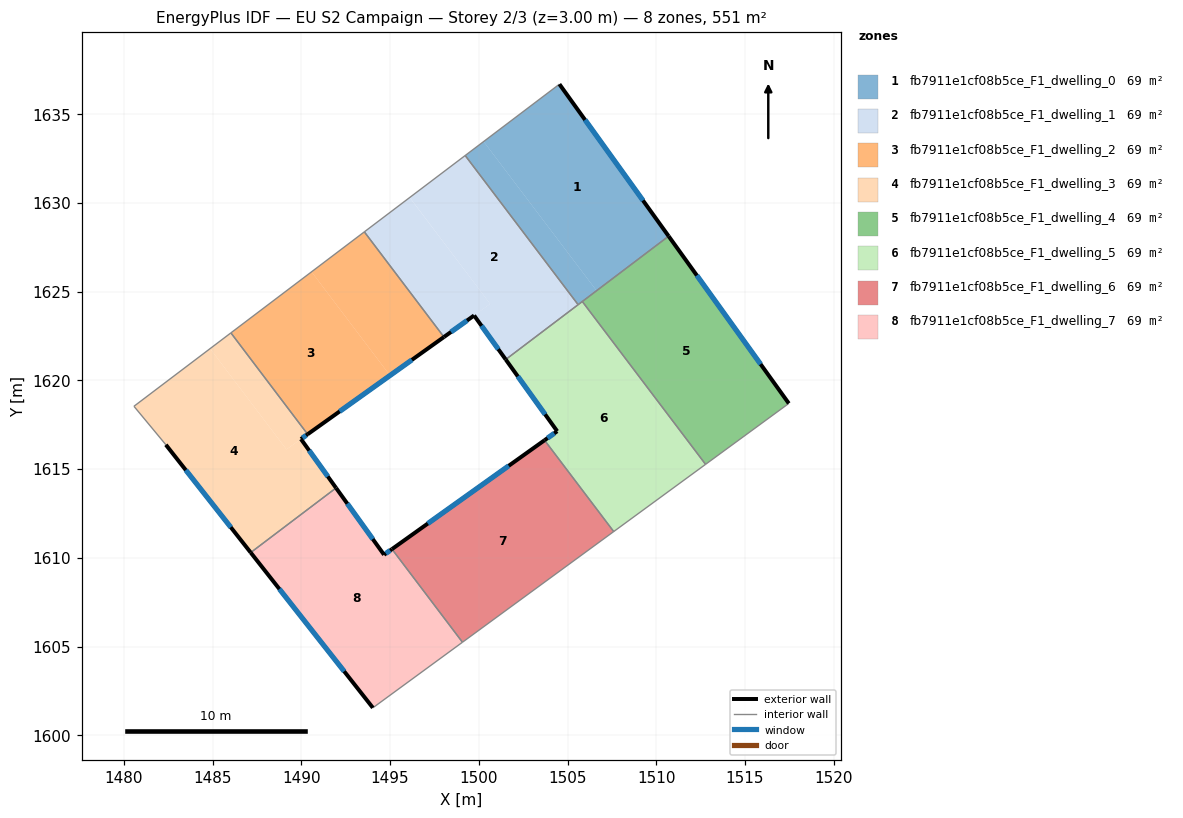
=== STOREY PLAN SPEC (per zone: floor XY polygon, exterior-wall plan segments, windows/doors) ===
zone 1: fb7911e1cf08b5ce_F1_dwelling_0  (68.8 m²)
  floor: (1504.54, 1636.69) (1510.70, 1628.12) (1506.64, 1625.05) (1500.27, 1633.46)
  floor: (1500.27, 1633.46) (1506.64, 1625.05) (1505.60, 1624.26) (1499.23, 1632.67)
  exterior wall: (1510.70, 1628.12) – (1504.54, 1636.69)  [10.5 m]
    window: (1509.25, 1630.14) – (1505.99, 1634.68)  [8.9 m²]
  interior walls: 4
zone 2: fb7911e1cf08b5ce_F1_dwelling_1  (68.8 m²)
  floor: (1499.23, 1632.67) (1505.60, 1624.26) (1501.52, 1621.17) (1499.73, 1623.66) (1500.64, 1624.31) (1496.11, 1630.30)
  floor: (1496.10, 1630.30) (1500.64, 1624.31) (1499.73, 1623.66) (1498.03, 1622.44) (1493.55, 1628.37)
  exterior wall: (1499.73, 1623.66) – (1501.52, 1621.17)  [3.1 m]
    window: (1500.15, 1623.07) – (1501.10, 1621.76)  [2.6 m²]
  exterior wall: (1498.03, 1622.44) – (1499.73, 1623.66)  [2.1 m]
    window: (1498.43, 1622.73) – (1499.34, 1623.37)  [1.8 m²]
  interior walls: 4
zone 3: fb7911e1cf08b5ce_F1_dwelling_2  (68.8 m²)
  floor: (1490.57, 1626.12) (1495.00, 1620.27) (1490.35, 1616.96) (1486.03, 1622.67)
  floor: (1493.55, 1628.37) (1498.03, 1622.44) (1495.00, 1620.27) (1490.57, 1626.12)
  exterior wall: (1490.35, 1616.96) – (1498.03, 1622.44)  [9.4 m]
    window: (1492.16, 1618.25) – (1496.23, 1621.16)  [8.0 m²]
  interior walls: 3
zone 4: fb7911e1cf08b5ce_F1_dwelling_3  (68.8 m²)
  floor: (1486.03, 1622.67) (1490.35, 1616.96) (1489.98, 1616.69) (1489.16, 1616.11) (1484.86, 1621.79)
  floor: (1489.98, 1616.69) (1491.96, 1613.94) (1487.15, 1610.29) (1482.36, 1616.37) (1480.57, 1618.54) (1484.86, 1621.79) (1489.16, 1616.11)
  exterior wall: (1489.98, 1616.69) – (1490.35, 1616.96)  [0.5 m]
    window: (1490.06, 1616.76) – (1490.27, 1616.90)  [0.4 m²]
  exterior wall: (1491.96, 1613.94) – (1489.98, 1616.69)  [3.4 m]
    window: (1491.49, 1614.58) – (1490.44, 1616.04)  [2.9 m²]
  exterior wall: (1482.36, 1616.37) – (1487.15, 1610.29)  [7.7 m]
    window: (1483.49, 1614.94) – (1486.02, 1611.72)  [6.5 m²]
  interior walls: 4
zone 5: fb7911e1cf08b5ce_F1_dwelling_4  (68.8 m²)
  floor: (1510.70, 1628.12) (1517.47, 1618.70) (1512.78, 1615.27) (1505.83, 1624.44)
  exterior wall: (1517.47, 1618.70) – (1510.70, 1628.12)  [11.6 m]
    window: (1515.88, 1620.91) – (1512.29, 1625.91)  [9.8 m²]
  interior walls: 3
zone 6: fb7911e1cf08b5ce_F1_dwelling_5  (68.8 m²)
  floor: (1505.83, 1624.44) (1512.78, 1615.27) (1507.60, 1611.48) (1503.71, 1616.62) (1504.42, 1617.13) (1501.52, 1621.17)
  exterior wall: (1504.42, 1617.13) – (1503.71, 1616.62)  [0.9 m]
    window: (1504.25, 1617.01) – (1503.87, 1616.74)  [0.7 m²]
  exterior wall: (1501.52, 1621.17) – (1504.42, 1617.13)  [5.0 m]
    window: (1502.20, 1620.23) – (1503.74, 1618.08)  [4.2 m²]
  interior walls: 5
zone 7: fb7911e1cf08b5ce_F1_dwelling_6  (68.8 m²)
  floor: (1503.71, 1616.62) (1507.60, 1611.48) (1499.08, 1605.24) (1495.11, 1610.49)
  exterior wall: (1503.71, 1616.62) – (1495.11, 1610.49)  [10.6 m]
    window: (1501.69, 1615.18) – (1497.13, 1611.93)  [8.9 m²]
  interior walls: 3
zone 8: fb7911e1cf08b5ce_F1_dwelling_7  (68.8 m²)
  floor: (1495.11, 1610.49) (1499.08, 1605.24) (1494.03, 1601.55) (1487.15, 1610.29) (1491.96, 1613.94) (1494.66, 1610.17)
  exterior wall: (1487.15, 1610.29) – (1494.03, 1601.55)  [11.1 m]
    window: (1488.76, 1608.24) – (1492.41, 1603.60)  [9.4 m²]
  exterior wall: (1494.66, 1610.17) – (1491.96, 1613.94)  [4.6 m]
    window: (1494.02, 1611.05) – (1492.59, 1613.05)  [3.9 m²]
  exterior wall: (1495.11, 1610.49) – (1494.66, 1610.17)  [0.5 m]
    window: (1495.00, 1610.41) – (1494.76, 1610.24)  [0.5 m²]
  interior walls: 3

=== DERIVED (storey summary) ===
Building: EU S2 Campaign
Storey: 2 of 3  (floor level z = 3.00 m)
Storey gross floor area: 550.7 m²
Zones on this storey: 8
  - fb7911e1cf08b5ce_F1_dwelling_0: floor 68.8 m²; exterior wall 10.5 m (31.6 m²); 1 window(s) 8.9 m²; WWR 28.1%
  - fb7911e1cf08b5ce_F1_dwelling_1: floor 68.8 m²; exterior wall 5.1 m (15.4 m²); 2 window(s) 4.3 m²; WWR 28.1%
  - fb7911e1cf08b5ce_F1_dwelling_2: floor 68.8 m²; exterior wall 9.4 m (28.3 m²); 1 window(s) 8.0 m²; WWR 28.1%
  - fb7911e1cf08b5ce_F1_dwelling_3: floor 68.8 m²; exterior wall 11.6 m (34.8 m²); 3 window(s) 9.8 m²; WWR 28.1%
  - fb7911e1cf08b5ce_F1_dwelling_4: floor 68.8 m²; exterior wall 11.6 m (34.8 m²); 1 window(s) 9.8 m²; WWR 28.1%
  - fb7911e1cf08b5ce_F1_dwelling_5: floor 68.8 m²; exterior wall 5.8 m (17.5 m²); 2 window(s) 4.9 m²; WWR 28.1%
  - fb7911e1cf08b5ce_F1_dwelling_6: floor 68.8 m²; exterior wall 10.6 m (31.7 m²); 1 window(s) 8.9 m²; WWR 28.1%
  - fb7911e1cf08b5ce_F1_dwelling_7: floor 68.8 m²; exterior wall 16.3 m (49.0 m²); 3 window(s) 13.8 m²; WWR 28.1%
Zone adjacency (shared interzone walls):
  - fb7911e1cf08b5ce_F1_dwelling_0 ↔ fb7911e1cf08b5ce_F1_dwelling_1
  - fb7911e1cf08b5ce_F1_dwelling_0 ↔ fb7911e1cf08b5ce_F1_dwelling_4
  - fb7911e1cf08b5ce_F1_dwelling_0 ↔ fb7911e1cf08b5ce_F1_dwelling_5
  - fb7911e1cf08b5ce_F1_dwelling_1 ↔ fb7911e1cf08b5ce_F1_dwelling_2
  - fb7911e1cf08b5ce_F1_dwelling_1 ↔ fb7911e1cf08b5ce_F1_dwelling_5
  - fb7911e1cf08b5ce_F1_dwelling_2 ↔ fb7911e1cf08b5ce_F1_dwelling_3
  - fb7911e1cf08b5ce_F1_dwelling_3 ↔ fb7911e1cf08b5ce_F1_dwelling_7
  - fb7911e1cf08b5ce_F1_dwelling_4 ↔ fb7911e1cf08b5ce_F1_dwelling_5
  - fb7911e1cf08b5ce_F1_dwelling_5 ↔ fb7911e1cf08b5ce_F1_dwelling_6
  - fb7911e1cf08b5ce_F1_dwelling_6 ↔ fb7911e1cf08b5ce_F1_dwelling_7